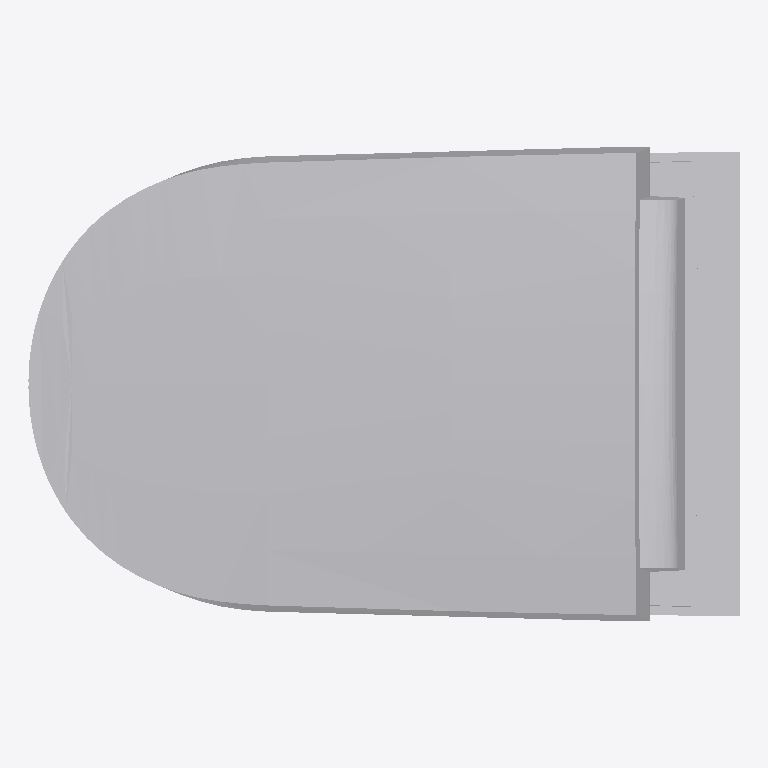
Plan cut of the same IFC building model at storey 'FUR' (level 0.00 m, cut at 1.40 m), seen from above with north up, elements coloured by IFC class: 1 other element (light grey). No cut surface shows.
Extent 0.578 m × 0.386 m × 0.444 m (x, y, z). Storeys (2): FUR at 0.00 m; WC at 0.00 m. Elements (1): 1 IfcSanitaryTerminal.

HEADER;
FILE_DESCRIPTION(('ViewDefinition [CoordinationView]'),'2;1');
FILE_NAME('','2026-09-09T18:14:39',(''),(''),'IfcOpenShell 0.8.4-e8eb5e4','IfcOpenShell 0.8.4-e8eb5e4','');
FILE_SCHEMA(('IFC4'));
ENDSEC;
DATA;
#1=IFCPROJECT('3hFmn2ED14Ofwsj$DzZ0HC',$,'My Project',$,$,$,$,(#2,#7),#8);
#16=IFCSITE('3iWnpcHW54tQCcUMk_yOsj',$,'My Site',$,$,#17,$,$,$,$,$,$,$,$);
#22=IFCBUILDING('0aVVbcf_9A9x07_Nod0gAP',#23,'My Building',$,$,#28,$,$,$,$,$,$);
#33=IFCBUILDINGSTOREY('1VjEk5I8XFmfiAYaLk_F_7',#34,'FUR',$,$,#35,$,$,$,$);
#12613=IFCBUILDINGSTOREY('3jyN1JyPj6HQ6W9w_nBgb4',#12614,'WC',$,$,#2820,$,$,$,$);
#2816=IFCSANITARYTERMINAL('1rhZG98PPCSxaLeMFLTYb9',#2817,'SanitaryTerminal',$,$,#2818,#2833,$,$);
ENDSEC;
